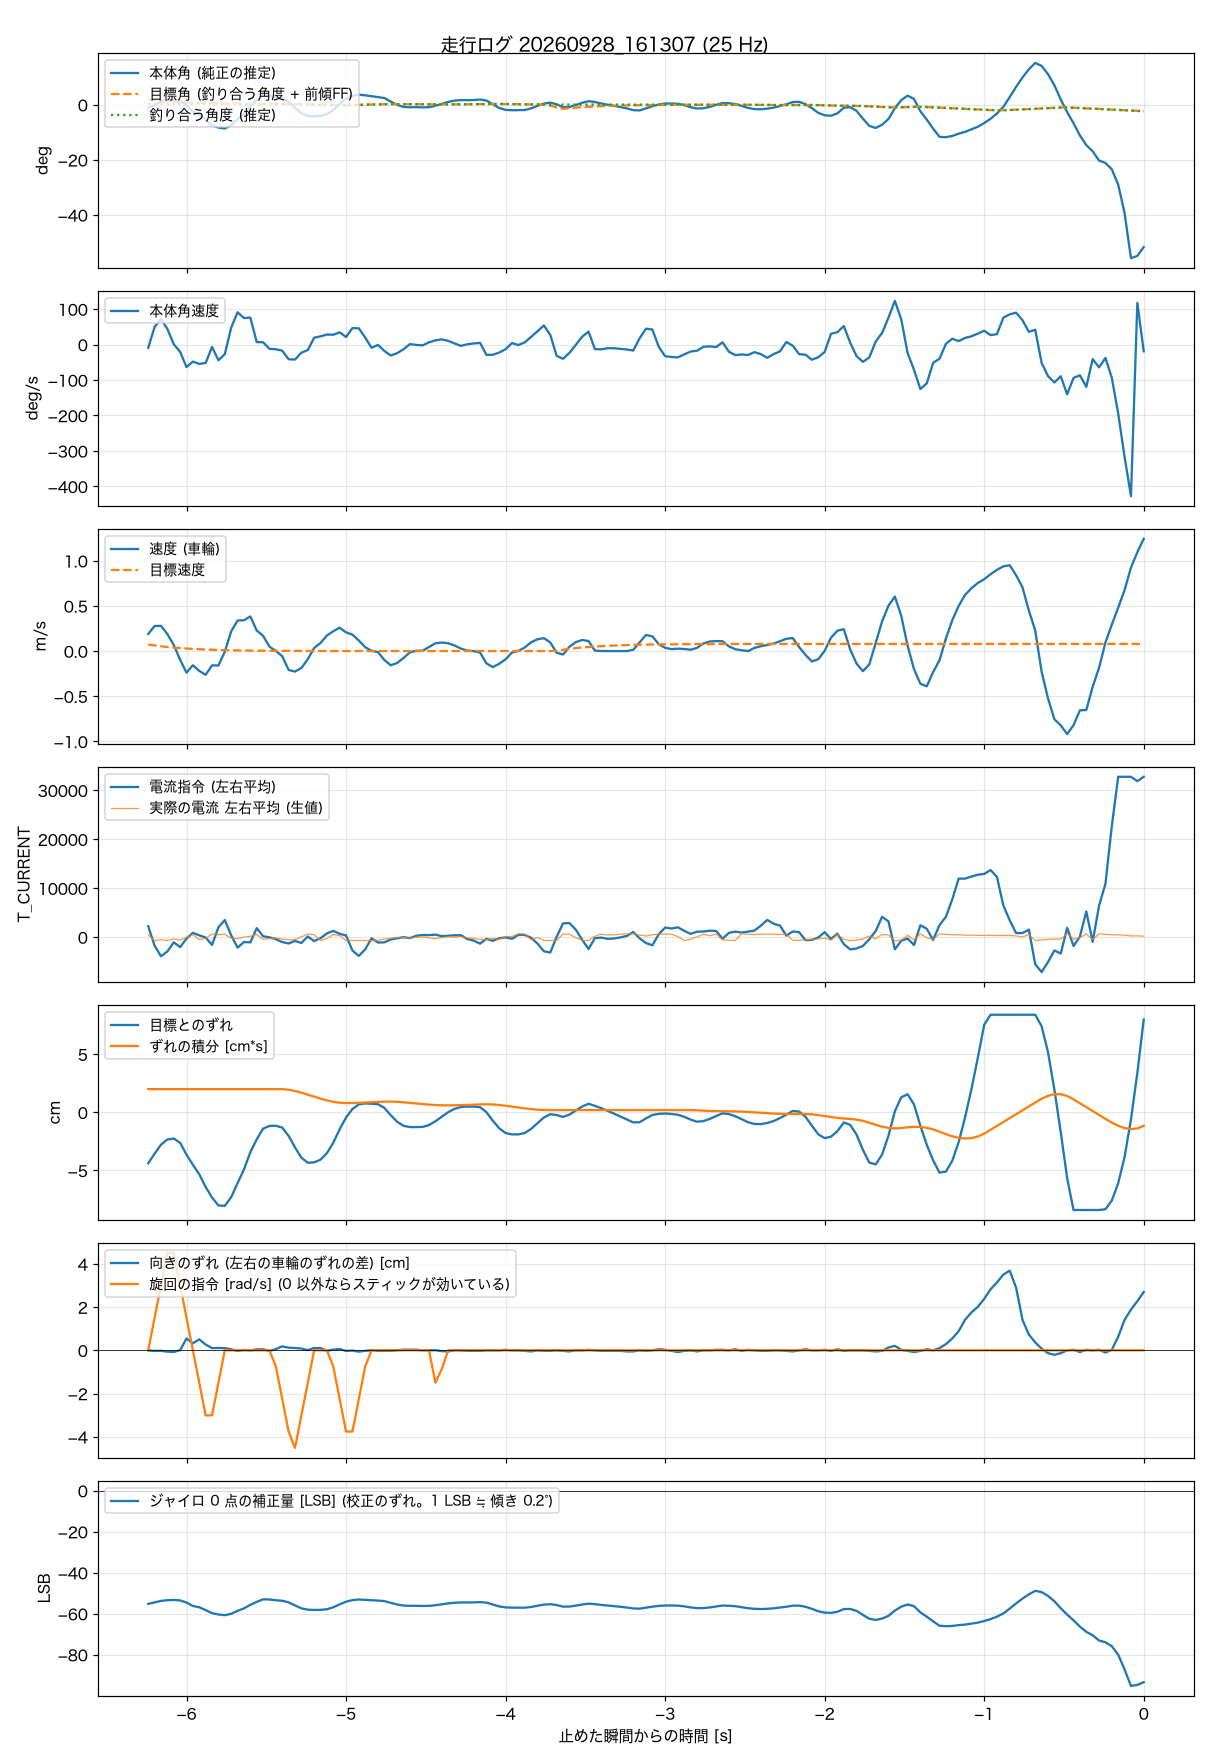

Values plotted in this chart, from the file beside it:
t_s, body_angle_rad, theta_ref_rad, body_rate_rad_s, wheel_spd_rad_s, target_spd_rad_s, current_cmd, wheel_err_rad, wheel_err_int_rad_s, m_current, yaw_err_rad, turn_cmd_rad_s, gyro_trim_lsb, balance_angle_rad
-6.240, -0.0202, 0.0303, -0.159, 9.04, 3.51, 2235, -2.086, 0.952, 486, -0.001, 0, -55.23, 0.0035
-6.200, -0.0012, 0.0258, 0.868, 13.22, 2.99, -1750, -1.692, 0.952, -715, -0.014, 1.5, -54.49, 0.0035
-6.160, 0.0173, 0.022, 1.257, 13.33, 2.55, -3903, -1.323, 0.952, -505, -0.011, 3.01, -53.77, 0.0035
-6.120, 0.0269, 0.0187, 0.766, 8.96, 2.17, -2919, -1.111, 0.952, -669, -0.029, 4.52, -53.42, 0.0035
-6.080, 0.0299, 0.0159, 0.016, 3.24, 1.85, -1058, -1.073, 0.952, -361, -0.035, 4.52, -53.32, 0.0035
-6.040, 0.0245, 0.0136, -0.362, -4.54, 1.57, -2031, -1.247, 0.952, -613, 0.002, 3.01, -53.53, 0.0035
-6.000, -0.0016, 0.0115, -1.109, -11.39, 1.34, -290, -1.735, 0.952, -45, 0.261, 1.5, -54.56, 0.0035
-5.960, -0.0453, 0.0098, -0.838, -7.46, 1.14, 885, -2.146, 0.952, 536, 0.154, 0, -56.25, 0.0035
-5.920, -0.0597, 0.0084, -0.952, -10.47, 0.97, 368, -2.537, 0.952, -484, 0.242, -1.5, -56.86, 0.0035
-5.880, -0.0946, 0.0071, -0.904, -12.5, 0.82, -74, -3.059, 0.952, -257, 0.127, -3.01, -58.27, 0.0035
-5.840, -0.1312, 0.006, -0.118, -7.52, 0.7, -1595, -3.489, 0.952, 647, 0.049, -3.01, -59.74, 0.0035
-5.800, -0.1445, 0.0051, -0.77, -7.6, 0.6, 2012, -3.814, 0.952, 487, 0.052, -1.5, -60.39, 0.0035
-5.760, -0.1503, 0.0044, -0.473, -0.31, 0.51, 3495, -3.83, 0.952, 644, 0.047, 0, -60.73, 0.0035
-5.720, -0.1307, 0.0037, 0.831, 10.4, 0.43, 386, -3.475, 0.952, -229, 0.023, 0, -60.05, 0.0035
-5.680, -0.091, 0.0032, 1.589, 16.11, 0.37, -2154, -2.898, 0.952, -282, -0.014, 0, -58.61, 0.0035
-5.640, -0.0576, 0.0027, 1.302, 16.26, 0.31, -994, -2.339, 0.952, 14, 0.01, 0, -57.42, 0.0035
-5.600, -0.0116, 0.0023, 1.329, 18.27, 0.26, -1073, -1.633, 0.952, 168, -0.001, 0, -55.7, 0.0035
-5.560, 0.028, 0.0019, 0.123, 10.87, 0.22, 1842, -1.107, 0.952, 551, 0.023, 0, -54.24, 0.0035
-5.520, 0.0606, 0.0016, 0.114, 8.07, 0.19, 192, -0.667, 0.952, -429, 0.023, 0, -52.98, 0.0035
-5.480, 0.057, 0.0014, -0.209, 2.32, 0.16, -38, -0.556, 0.952, -305, -0.014, 0, -53.09, 0.0035
-5.440, 0.0471, 0.0012, -0.231, 0.1, 0.14, -421, -0.549, 0.952, -167, 0.027, -0.75, -53.45, 0.0035
-5.400, 0.0408, 0.001, -0.301, -2.7, 0.12, -1007, -0.623, 0.952, -380, 0.088, -2.26, -53.68, 0.0035
-5.360, 0.0203, 0.0008, -0.721, -9.95, 0.1, -1289, -0.964, 0.924, -536, 0.058, -3.76, -54.47, 0.0039
-5.320, -0.0185, 0.0007, -0.74, -10.82, 0.08, -766, -1.435, 0.875, -508, 0.052, -4.52, -55.97, 0.0038
-5.280, -0.0542, 0.0006, -0.399, -8.91, 0.07, -1198, -1.856, 0.807, 76, 0.039, -3.01, -57.37, 0.003
-5.240, -0.0705, 0.0005, -0.271, -4.33, 0.06, 137, -2.065, 0.728, 642, 0.005, -1.5, -58.04, 0.0017
-5.200, -0.0732, 0.0004, 0.337, 1.64, 0.05, -805, -2.048, 0.645, 510, 0.05, 0, -58.19, 0.0003
-5.160, -0.0698, 0.0003, 0.404, 4.26, 0.04, -213, -1.938, 0.565, -697, 0.05, 0, -58.13, -0.001
-5.120, -0.0604, 0.0003, 0.494, 8.19, 0.03, 766, -1.672, 0.492, -250, -0.011, 0, -57.83, -0.0022
-5.080, -0.0338, 0.0002, 0.483, 10.49, 0.03, 1274, -1.243, 0.434, 537, 0.017, -0.75, -56.87, -0.0031
-5.040, 0.0036, 0.0002, 0.602, 12.32, 0.02, 683, -0.69, 0.397, 321, 0.028, -2.26, -55.46, -0.0033
-5.000, 0.0388, 0.0002, 0.371, 9.9, 0.02, 342, -0.211, 0.381, -679, -0.013, -3.76, -54.13, -0.0028
-4.960, 0.0571, 0.0001, 0.813, 8.65, 0.02, -2735, 0.136, 0.38, -671, -0.006, -3.76, -53.39, -0.0019
-4.920, 0.0644, 0.0001, 0.799, 5.59, 0.01, -3833, 0.329, 0.389, -686, -0.029, -2.26, -53.09, -0.0007
-4.880, 0.0598, 0.0001, 0.346, 2.05, 0.01, -2487, 0.366, 0.402, -691, -0.011, -0.75, -53.25, 0.0005
-4.840, 0.0542, 0.0001, -0.159, 0.16, 0.01, -239, 0.353, 0.416, -708, 0.001, 0, -53.46, 0.0016
-4.800, 0.0493, 0, -0.016, -0.54, 0.01, -1106, 0.334, 0.43, -637, -0.01, 0, -53.61, 0.0025
-4.760, 0.0428, 0, -0.311, -4.68, 0, -1054, 0.184, 0.441, -377, -0.01, 0, -53.86, 0.0034
-4.720, 0.0203, 0, -0.537, -7.46, 0, -480, -0.115, 0.442, -208, -0.01, 0, -54.71, 0.004
-4.680, -0.0006, 0, -0.423, -6.3, 0, -237, -0.383, 0.431, -140, 0.001, 0, -55.52, 0.0041
-4.640, -0.0135, 0, -0.234, -3.68, 0, -3, -0.552, 0.412, -33, 0.014, 0, -56.03, 0.0038
-4.600, -0.0163, 0, 0.023, -0.66, 0, -209, -0.602, 0.388, -205, 0.014, 0, -56.15, 0.0035
-4.560, -0.0154, 0, -0.018, 0.15, 0, 278, -0.602, 0.364, -7, 0.014, 0, -56.15, 0.0031
-4.520, -0.0168, 0, -0.038, 0.2, 0, 440, -0.596, 0.34, 43, 0.001, 0, -56.23, 0.0027
-4.480, -0.0153, 0, 0.112, 2.18, 0, 412, -0.521, 0.318, -144, 0.001, 0, -56.19, 0.0023
-4.440, -0.0065, 0, 0.208, 4.12, 0, 522, -0.366, 0.3, -297, 0.002, -1.5, -55.88, 0.002
-4.400, 0.0059, 0, 0.255, 4.52, 0, 212, -0.179, 0.289, -74, -0.018, -0.87, -55.42, 0.002
-4.360, 0.0177, 0, 0.182, 4.15, 0, 283, 0.007, 0.286, 105, -0.024, 0, -54.97, 0.0022
-4.320, 0.0264, 0, 0.057, 2.97, 0, 379, 0.144, 0.29, -31, 0, 0, -54.65, 0.0026
-4.280, 0.0296, 0, -0.064, 1.31, 0, 396, 0.219, 0.297, 152, 0, 0, -54.52, 0.0031
-4.240, 0.0292, 0, 0.014, 0.28, 0, -381, 0.238, 0.307, -124, -0.012, 0, -54.53, 0.0037
-4.200, 0.0298, 0, 0.055, 0, 0, -717, 0.238, 0.316, -280, -0.012, 0, -54.5, 0.0042
-4.160, 0.0331, 0, 0.085, -0.8, 0, -1322, 0.213, 0.326, -449, -0.012, 0, -54.36, 0.0047
-4.120, 0.0268, 0, -0.508, -6.47, 0, -345, 0.007, 0.331, -523, 0, 0, -54.62, 0.0052
-4.080, 0.0029, 0, -0.502, -8.45, 0, -748, -0.341, 0.323, -264, 0, 0, -55.53, 0.0054
-4.040, -0.0206, 0, -0.392, -6.68, 0, -224, -0.653, 0.302, -443, 0, 0, -56.45, 0.0051
-4.000, -0.0325, 0, -0.229, -4.33, 0, -50, -0.846, 0.272, 94, 0.012, 0, -56.94, 0.0045
-3.960, -0.0348, 0, 0.074, -0.74, 0, -336, -0.902, 0.236, 160, 0, 0, -57.05, 0.0037
-3.920, -0.0339, 0, -0.024, 0.09, 0, 458, -0.902, 0.2, 668, 0, 0, -57.07, 0.003
-3.880, -0.0334, 0, 0.106, 1.89, 0, 460, -0.846, 0.165, 640, -0.012, 0, -57.08, 0.0022
... 97 more rows
